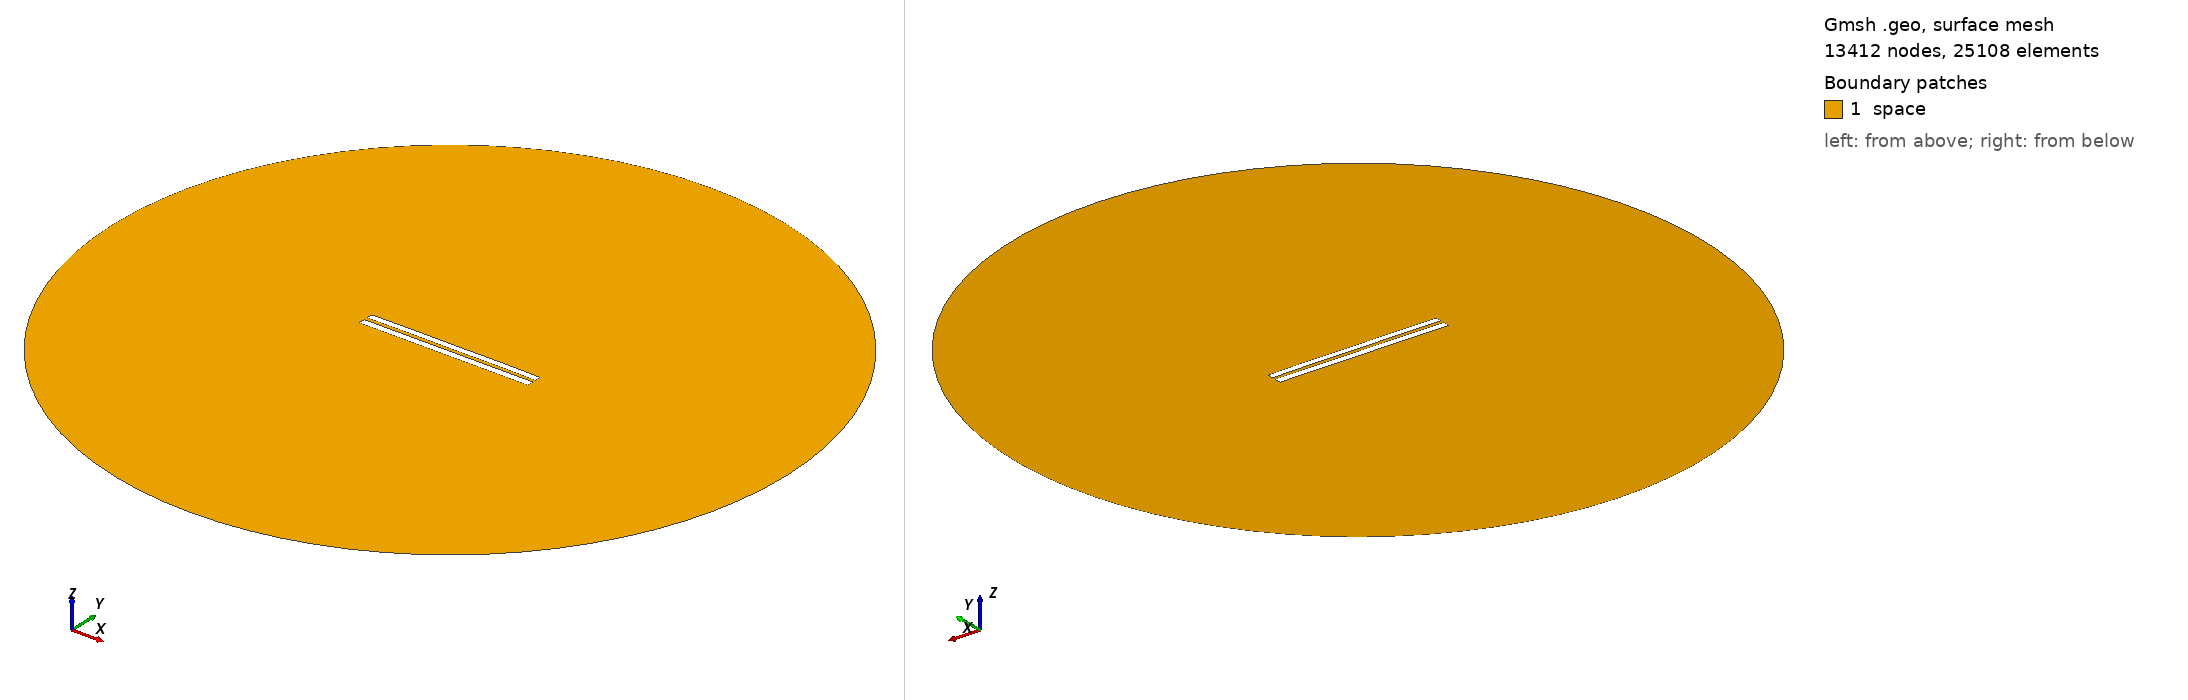

Gmsh geometry script, surface-meshed: 13412 nodes, 25108 surface elements. Boundary patches (legend numbers): 1 space. Left view from above one corner, right view from below the opposite corner. Legend entries are the model's physical surfaces. The drawing asked Gmsh for element sizes between 1% and 20% of the model's largest extent; the script's own settings can give other sizes.

=== 4714.geo (drawn) ===
//---------------------------------------
// Geometry kernel
//---------------------------------------

SetFactory("OpenCASCADE");



//---------------------------------------
// Parameters of the geometry
//---------------------------------------

// Overetch of the upper plate
overetch = 0.125;

// Distance between the plates
distance = 2.0;

// Discretization over the x axis (for the deformation)
nx = 50; 

// Length of the plate
L = 100 - overetch; 

// Number of modes
n = 4; 

// 1st mode coefficient
coeff(1) = 0.0;
beta(1) = 0.596864 * 3.1415926535 / L;

// 2nd mode coefficient
coeff(2) = 0.07499999999999998;
beta(2) = 1.49418 * 3.1415926535 / L;

// 3rd mode coefficient
coeff(3) = 0.0;
beta(3) = 2.50025 * 3.1415926535 / L;

// 4th mode coefficient
coeff(4) = 0.07499999999999998;
beta(4) = 3.49999 * 3.1415926535 / L;



//---------------------------------------
// Upper plate (deformed rectangle)
//---------------------------------------

// Coordiantes of the upper plate
xmin = -50;
xmax = 50 - overetch;

// Height of the upper plate
yheight = 4 - 2 * overetch;

// Indexes of the points
UpperID[] = {};
LowerID[] = {};
LeftID[] = {};
RightID[] = {};

// Point index
p = 1;

// Horizontal edges
For i In {1:nx}
    x = xmin + (i-1)*(xmax - xmin)/(nx-1);

    y_bottom = distance / 2 + overetch;
    For j In {1:n}
        C = (Cosh(beta(j)*L) + Cos(beta(j)*L)) / (Sinh(beta(j)*L) + Sin(beta(j)*L));
        y_bottom  = y_bottom + coeff(j) * (Cosh(beta(j)*(x+50)) - Cos(beta(j)*(x+50)) - C * (Sinh(beta(j)*(x+50)) - Sin(beta(j)*(x+50))));
    EndFor

    y_top = y_bottom + yheight;

    Point(p) = {x, y_top, 0, 1.0};
    UpperID[i] = p;
    p = p + 1;

    Point(p) = {x, y_bottom, 0, 1.0};
    LowerID[i] = p;
    p = p + 1;
EndFor

// Create point lists
UpperPts[] = {}; LowerPts[] = {};
For i In {1:nx}
  UpperPts[] += {UpperID[i]};
  LowerPts[] += {LowerID[i]};
EndFor

// Build splines
Spline(1) = {UpperPts[]};
Spline(2) = {LowerPts[]};
Line(3) = {LowerPts[nx-1], UpperPts[nx-1]};
Line(4) = {LowerPts[0], UpperPts[0]};

// Build the plane surface
Curve Loop(1) = {2, 3, -1, -4};
Plane Surface(1) = {1};



//---------------------------------------
// Lower plate (rectangle)
//---------------------------------------

// Vertices
Point(1001) = {-50, -1, 0, 1.0};
Point(1002) = { 50, -1, 0, 1.0};
Point(1003) = { 50,  -5, 0, 1.0};
Point(1004) = {-50,  -5, 0, 1.0};

// Edges
Line(5) = {1001, 1002};
Line(6) = {1002, 1003};
Line(7) = {1003, 1004};
Line(8) = {1004, 1001};

// Plane surface
Line Loop(2) = {5, 6, 7, 8};
Plane Surface(2) = {2}; 



//---------------------------------------
// Outer (fictious) boundary
//---------------------------------------

// Points
Point(1005) = {0, 0, 0};       // Center
Point(1006) = {200, 0, 0};     // Start point
Point(1007) = {0, 200, 0};     // 90 degrees
Point(1008) = {-200, 0, 0};    // 180 degrees
Point(1009) = {0, -200, 0};    // 270 degrees

// Circle arcs (each needs start, center, end)
Circle(9) = {1006, 1005, 1007};
Circle(10) = {1007, 1005, 1008};
Circle(11) = {1008, 1005, 1009};
Circle(12) = {1009, 1005, 1006};

// Plane surface for the entire domain
Curve Loop(3) = {9, 10, 11, 12};
Surface(3) = {3};

// Subtract the plates from the whole domain to obtain the actual domain where we want to solve the equations
BooleanDifference{ Surface{3}; Delete; }{ Surface{1}; Surface{2}; Delete; }




//---------------------------------------
// Transfinite Lines/Curves
//---------------------------------------

// Set the number of points on the boundaries
r = 7;

// Plates
Transfinite Curve {1, 2} = 50*r Using Progression 1;
Transfinite Curve {3, 4} = 2*r Using Progression 1;
Transfinite Line {5, 7} = 50*r Using Progression 1;
Transfinite Line {6, 8} = 2*r Using Progression 1;

// Outer boundary
Transfinite Line {9, 10, 11, 12} = 20 Using Progression 1;



//---------------------------------------
// Physical groups
//---------------------------------------                

// Physical curves (boundaries)
Physical Line("force_segment", 10) = {2};
Physical Line("upper_plate", 11) = {1, 3, 4};
Physical Line("lower_plate", 12) = {5, 6, 7, 8};
Physical Line("boundary", 20) = {9, 10, 11, 12};

// Physical Surfaces
Physical Surface("space", 30) = {3};



//---------------------------------------
// 6. Generate the Mesh
//---------------------------------------

// 2D mesh generation
Mesh 2;
